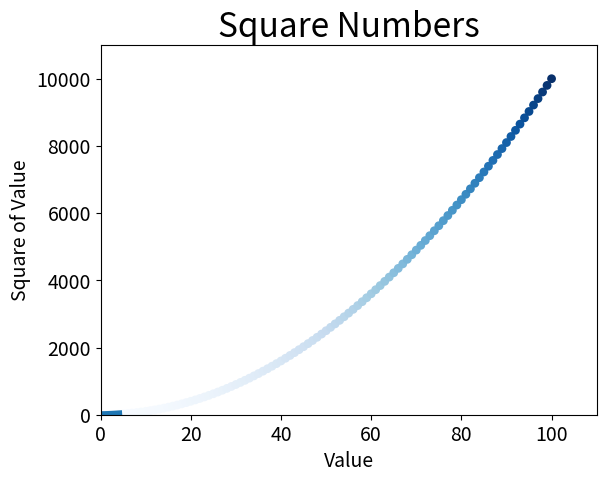

Python code for this plot:
# -*- coding:utf-8 -*-
import matplotlib.pyplot as plt
'''
[redacted]
date:20200702
'''

def curve():
    squares = [1, 4, 9, 16, 25]
    plt.plot(squares, linewidth=5)

    plt.title("Square Numbers", fontsize=24)
    plt.xlabel("Value", fontsize=14)
    plt.ylabel("Square of Value", fontsize=14)

    plt.tick_params(axis='both', labelsize=12)
    plt.show()

def scattered_point():
    x_values = list(range(1, 101))  # 区分list()和range()
    y_values = [x ** 2 for x in x_values]

    plt.scatter(x_values, y_values, c=y_values, cmap=plt.cm.Blues, edgecolors='none', s=40)
    plt.title("Square Numbers", fontsize=24)
    plt.xlabel("Value", fontsize=14)
    plt.ylabel("Square of Value", fontsize=14)
    plt.tick_params(axis="both", labelsize=14)
    plt.axis([0, 110, 0, 11000])
    plt.show()
    #需要注释show()函数才能够打印成功
    # plt.savefig('squares_plot.png', bbox_inches='tight')


if __name__ == "__main__":
    curve()
    scattered_point()